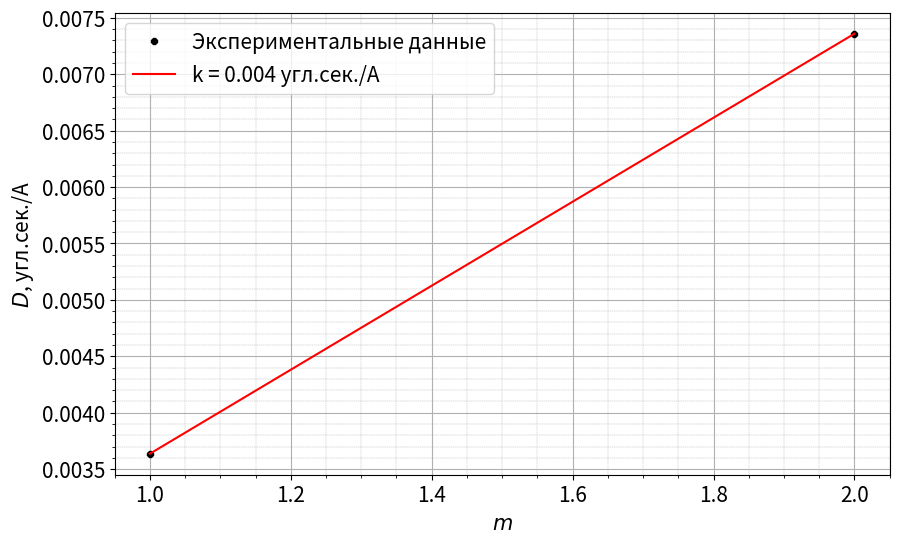

Reproduce this figure in Python.
from scipy.optimize import curve_fit
import numpy as np
import matplotlib.pyplot as plt
from math import radians

plt.rcParams.update({'font.size': 15})


def func(x, k, b):
    return k * x + b


y = np.array([12.5, 25.3,]) * np.pi / 180 / 60
x = np.array([-1/0.622, -2/0.983])
x = np.array([1, 2])

fig, ax = plt.subplots(dpi=80, figsize=(10, 6))
plt.plot(x, y, 'k8', ms=5, label='Экспериментальные данные')

coefs, pcov = curve_fit(func, x, y)
coef_error = np.sqrt(np.diag(pcov))
plt.plot(x, func(x, coefs[0], coefs[1]), 'r-', label=f'k = {round(coefs[0], 3)} угл.сек./А')
print(coefs, coef_error)

plt.xlabel(r'$m$')
plt.ylabel('$D$, угл.сек./А')
plt.grid(which='minor', linewidth=0.3, linestyle='--')
plt.minorticks_on()
plt.grid()
plt.legend()

plt.savefig('image2.jpg')

